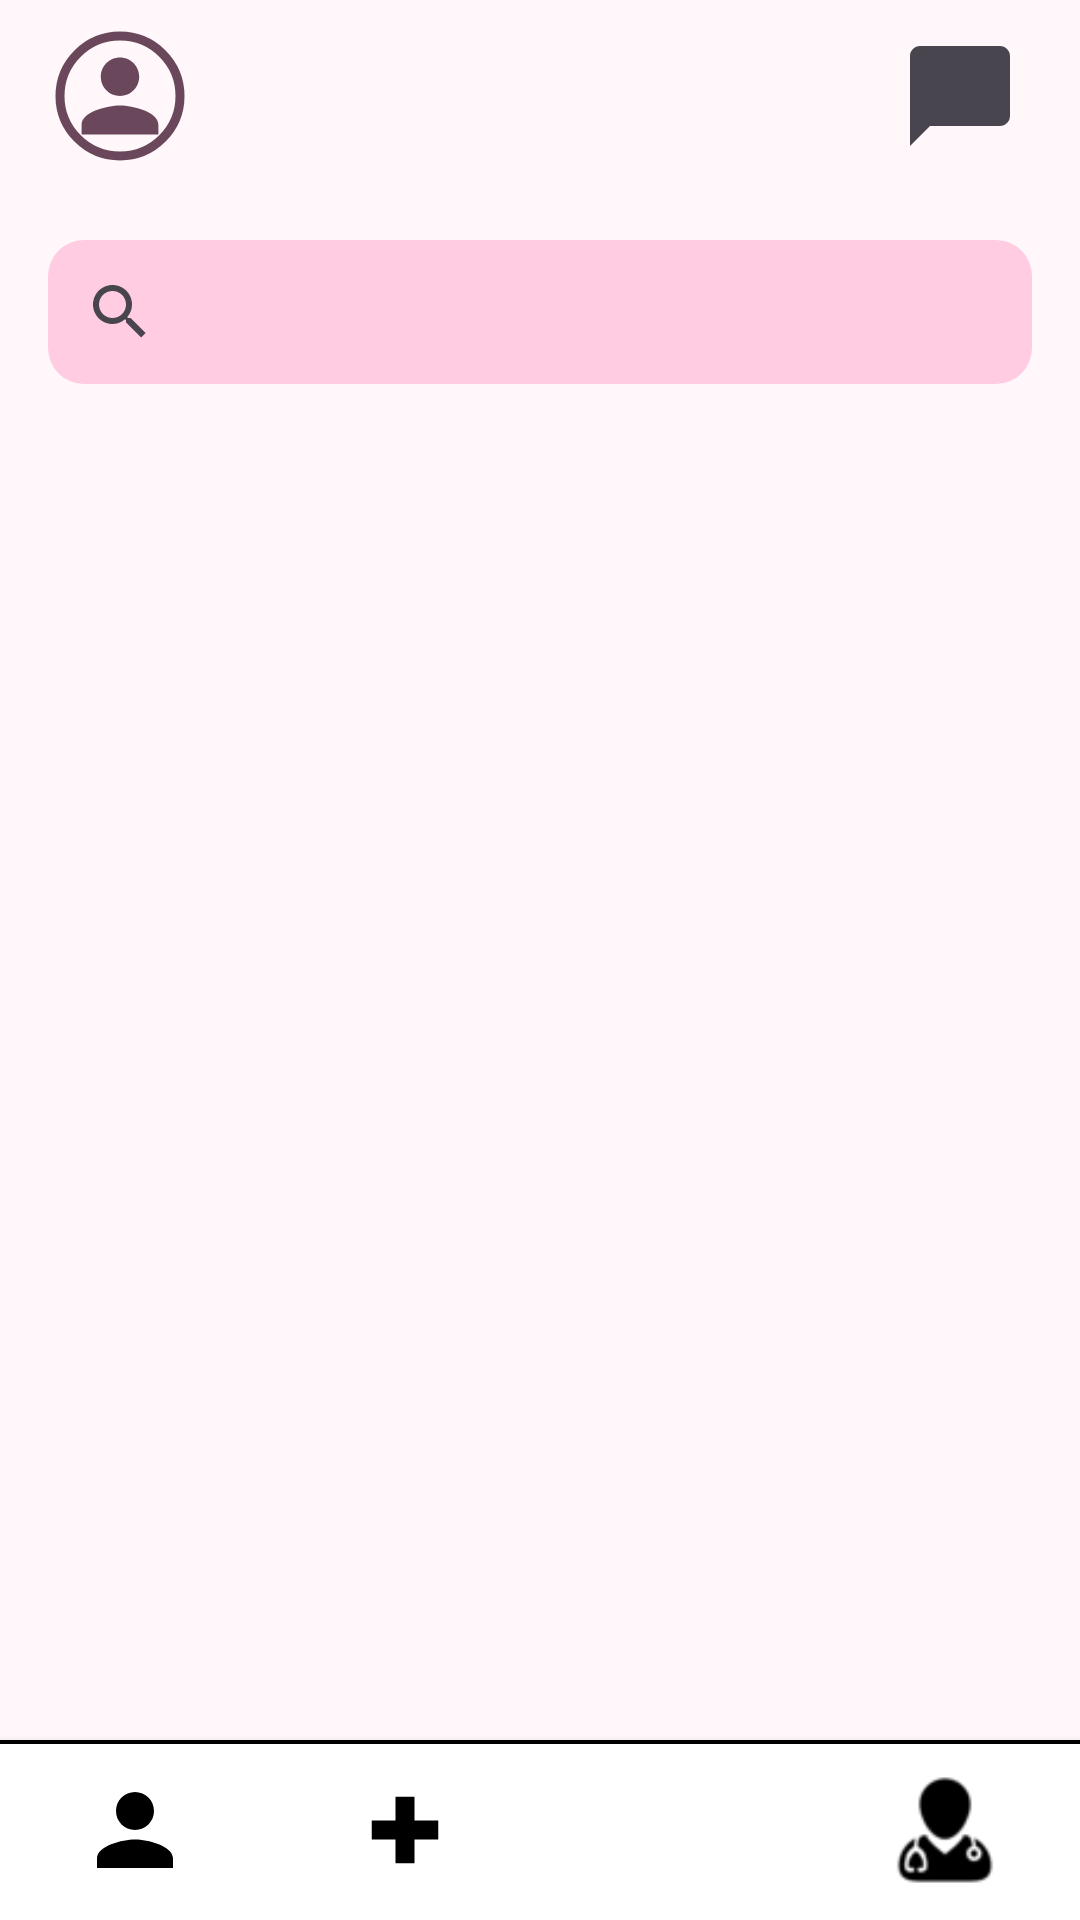

Produce the Android XML layout that renders to this screen, including the resource entries it uses.
<!-- AndroidManifest.xml: application theme Theme.MusicApp -->
<!-- res/layout/activity_music_list_admin.xml -->
<?xml version="1.0" encoding="utf-8"?>
<RelativeLayout xmlns:android="http://schemas.android.com/apk/res/android"
    xmlns:tools="http://schemas.android.com/tools"
    xmlns:app="http://schemas.android.com/apk/res-auto"
    android:id="@+id/main"
    android:layout_width="match_parent"
    android:layout_height="match_parent"
    tools:context=".features.Admin.activities.MusicListActivity">

    <RelativeLayout
        android:id="@+id/top_bar_layout"
        android:layout_width="match_parent"
        android:layout_height="?attr/actionBarSize"
        android:layout_alignParentTop="true">

        <ImageView
            android:id="@+id/user_icon_top"
            android:layout_width="48dp"
            android:layout_height="48dp"
            android:layout_centerVertical="true"
            android:layout_marginStart="16dp"
            android:src="@drawable/ic_user_placeholder" />

        <ImageView
            android:id="@+id/chat_icon"
            android:layout_width="48dp"
            android:layout_height="48dp"
            android:layout_alignParentEnd="true"
            android:layout_centerVertical="true"
            android:layout_marginEnd="16dp"
            android:padding="4dp"
            android:src="@drawable/ic_chat_bubble" />

    </RelativeLayout>

    <SearchView
        android:id="@+id/search_view"
        android:layout_width="match_parent"
        android:layout_height="wrap_content"
        android:layout_below="@id/top_bar_layout"
        android:layout_marginStart="16dp"
        android:layout_marginTop="16dp"
        android:background="@drawable/rounded_background_pink"
        android:layout_marginEnd="16dp"
        />

    <ListView
        android:id="@+id/music_list_view"
        android:layout_width="match_parent"
        android:layout_height="530dp"
        android:layout_below="@id/search_view"
        android:layout_marginStart="16dp"
        android:layout_marginTop="8dp"
        android:layout_marginEnd="16dp"
        android:layout_marginBottom="16dp"
        tools:listitem="@layout/activity_music_list_row" />

    <RelativeLayout
        android:id="@+id/bottom_nav_layout"
        android:layout_width="match_parent"
        android:layout_height="60dp"
        android:layout_alignParentBottom="true"
        android:background="@drawable/bottom_nav_background"
        android:elevation="4dp">

        <LinearLayout
            android:layout_width="match_parent"
            android:layout_height="match_parent"
            android:gravity="center"
            android:orientation="horizontal">

            <FrameLayout
                android:id="@+id/nav_person_button"
                android:layout_width="0dp"
                android:layout_height="match_parent"
                android:layout_weight="1">

                <ImageView
                    android:layout_width="54dp"
                    android:layout_height="54dp"
                    android:layout_gravity="center"
                    android:contentDescription="@string/person_icon"
                    android:padding="8dp"
                    android:src="@drawable/ic_person" />
            </FrameLayout>

            <FrameLayout
                android:id="@+id/nav_add_button"
                android:layout_width="0dp"
                android:layout_height="match_parent"
                android:layout_weight="1">

                <ImageView
                    android:layout_width="54dp"
                    android:layout_height="54dp"
                    android:layout_gravity="center"
                    android:contentDescription="@string/add_icon"
                    android:padding="8dp"
                    android:src="@drawable/ic_add_circle" />
            </FrameLayout>

            <FrameLayout
                android:id="@+id/nav_music_button"
                android:layout_width="0dp"
                android:layout_height="match_parent"
                android:layout_weight="1">

                <ImageView
                    android:layout_width="54dp"
                    android:layout_height="54dp"
                    android:background="@drawable/music_note_selected_background"
                    android:layout_gravity="center"
                    android:contentDescription="@string/music_icon"
                    android:padding="8dp"
                    app:tint="@color/white"
                    android:src="@drawable/ic_music_note" />
            </FrameLayout>

            <FrameLayout
                android:id="@+id/nav_group_button"
                android:layout_width="0dp"
                android:layout_height="match_parent"
                android:layout_weight="1">

                <ImageView
                    android:layout_width="54dp"
                    android:layout_height="54dp"
                    android:layout_gravity="center"
                    android:contentDescription="@string/group_icon"
                    android:padding="8dp"
                    android:src="@drawable/medical_assistance" />
            </FrameLayout>
        </LinearLayout>
    </RelativeLayout>

</RelativeLayout>
<!-- res/layout/activity_music_list_row.xml (included above) -->
<?xml version="1.0" encoding="utf-8"?>
<androidx.constraintlayout.widget.ConstraintLayout xmlns:android="http://schemas.android.com/apk/res/android"
    xmlns:app="http://schemas.android.com/apk/res-auto"
    xmlns:tools="http://schemas.android.com/tools"
    android:layout_width="match_parent"
    android:id="@+id/main"
    android:layout_height="wrap_content"
    android:padding="8dp">

    <androidx.cardview.widget.CardView
        android:layout_width="match_parent"
        android:layout_height="wrap_content"
        android:layout_marginBottom="12dp"
        app:cardCornerRadius="12dp"
        app:cardElevation="0dp"
        android:backgroundTint="@color/colorSurface"
        app:layout_constraintTop_toTopOf="parent"
        app:layout_constraintStart_toStartOf="parent"
        app:layout_constraintEnd_toEndOf="parent">

        <androidx.constraintlayout.widget.ConstraintLayout
            android:layout_width="match_parent"
            android:layout_height="wrap_content"
            >

            
            <ImageView
                android:id="@+id/img_card_music"
                android:layout_width="70dp"
                android:layout_height="70dp"
                android:scaleType="centerCrop"
                android:adjustViewBounds="true"
                app:layout_constraintTop_toTopOf="parent"
                app:layout_constraintBottom_toBottomOf="parent"
                app:layout_constraintStart_toStartOf="parent"
                tools:src="@drawable/ic_user_placeholder" />

            
            <TextView
                android:id="@+id/tv_card_music"
                android:layout_width="0dp"
                android:layout_height="wrap_content"
                android:layout_marginStart="12dp"
                android:layout_marginTop="8dp"
                android:layout_marginEnd="8dp"
                android:ellipsize="end"
                android:fontFamily="@font/robo_medium"
                android:singleLine="true"
                android:text="@string/card_music_name"
                android:textColor="@color/black"
                android:textSize="20sp"
                app:layout_constraintBottom_toBottomOf="parent"
                app:layout_constraintEnd_toStartOf="@id/tv_music_duration"
                app:layout_constraintHorizontal_bias="0"
                app:layout_constraintStart_toEndOf="@id/img_card_music"
                app:layout_constraintTop_toTopOf="parent"
                app:layout_constraintVertical_bias="0.0" />

            
            <TextView
                android:id="@+id/tv_music_duration"
                android:layout_width="wrap_content"
                android:layout_height="wrap_content"
                android:layout_marginTop="24dp"
                android:layout_marginEnd="12dp"
                android:fontFamily="@font/robo_medium"
                android:text="03:45"
                android:textColor="@color/textColorSecondary"
                android:textSize="14sp"
                app:layout_constraintBottom_toBottomOf="@id/tv_card_music"
                app:layout_constraintEnd_toEndOf="parent"
                app:layout_constraintTop_toTopOf="@id/tv_card_music" />
        </androidx.constraintlayout.widget.ConstraintLayout>
    </androidx.cardview.widget.CardView>
</androidx.constraintlayout.widget.ConstraintLayout>
<!-- resources referenced by this layout -->
<resources>
  <color name="black">#FF000000</color>
  <color name="colorSurface">#FBCFE8</color>
  <color name="textColorSecondary">#5A5A5A</color>
  <color name="white">#FFFFFFFF</color>
  <!-- drawable bottom_nav_background (drawable) -->
  <?xml version="1.0" encoding="utf-8"?>
  <layer-list xmlns:android="http://schemas.android.com/apk/res/android">
  
      <item>
          <shape android:shape="rectangle">
              <solid android:color="@color/black" /> </shape>
      </item>
  
      <item android:top="4px">
          <shape android:shape="rectangle">
              <solid android:color="@android:color/white" />
          </shape>
      </item>
  
  </layer-list>
  <!-- drawable ic_add_circle (drawable) -->
  <vector xmlns:android="http://schemas.android.com/apk/res/android"
      android:width="24dp"
      android:height="24dp"
      android:viewportWidth="24"
      android:viewportHeight="24"
      >
  
      
      <path
          android:fillColor="@color/black"
          android:pathData="M19,14h-5v5h-4v-5H5v-4h5v-5h4v5h5v4z"/>
  </vector>
  <!-- drawable ic_chat_bubble (drawable) -->
  <vector xmlns:android="http://schemas.android.com/apk/res/android"
      android:width="24dp"
      android:height="24dp"
      android:viewportWidth="24"
      android:viewportHeight="24"
      android:tint="?attr/colorControlNormal">
      <path
          android:fillColor="@android:color/white"
          android:pathData="M20,2H4c-1.1,0 -2,0.9 -2,2v18l4,-4h14c1.1,0 2,-0.9 2,-2V4c0,-1.1 -0.9,-2 -2,-2z"/>
  </vector>
  <!-- drawable ic_music_note (drawable) -->
  <vector xmlns:android="http://schemas.android.com/apk/res/android"
      android:width="24dp"
      android:height="24dp"
      android:viewportWidth="24"
      android:viewportHeight="24"
      android:tint="@color/black">
      <path
          android:fillColor="@color/white"
          android:pathData="M12,3v10.55c-0.59,-0.34 -1.27,-0.55 -2,-0.55 -2.21,0 -4,1.79 -4,4s1.79,4 4,4 4,-1.79 4,-4V7h4V3h-6z"/>
  </vector>
  <!-- drawable ic_person (drawable) -->
  <vector xmlns:android="http://schemas.android.com/apk/res/android"
      android:width="24dp"
      android:height="24dp"
      android:viewportWidth="24"
      android:viewportHeight="24">
      
      <path
          android:fillColor="@color/black"
      android:pathData="M12,12c2.21,0 4,-1.79 4,-4s-1.79,-4 -4,-4 -4,1.79 -4,4 1.79,4 4,4zM12,14c-2.67,0 -8,1.34 -8,4v2h16v-2c0,-2.66 -5.33,-4 -8,-4z"/>
  </vector>
  <!-- drawable rounded_background_pink (drawable) -->
  <?xml version="1.0" encoding="utf-8"?>
  <shape xmlns:android="http://schemas.android.com/apk/res/android"
      android:shape="rectangle">
      <solid android:color="@color/color_primary_200" />
      <corners android:radius="12dp" />
  </shape>
  <string name="add_icon">Add</string>
  <string name="card_music_name">TextView</string>
  <string name="group_icon">Group</string>
  <string name="music_icon">Music</string>
  <string name="person_icon">Person</string>
  <style name="Theme.MusicApp" parent="Base.Theme.MusicApp" />
  <color name="colorPrimary">#6A475A</color>
  <color name="color_primary_200">#FFCCE1</color>
  <style name="Base.Theme.MusicApp" parent="Theme.Material3.DayNight.NoActionBar">
  
          
          <item name="colorPrimary">@color/color_primary_700</item>
          <item name="colorOnPrimary">@color/white</item>
  
          
          <item name="colorSurface">@color/color_background</item>
  
          
          <item name="android:windowBackground">@color/color_background</item>
          <item name="android:statusBarColor">@color/color_primary_900</item>
          <item name="android:navigationBarColor">@color/color_primary_200</item>
      </style>
  <color name="color_primary_700">#FF80B4</color>
  <color name="color_background">#FFF7F9</color>
  <color name="color_primary_900">#FF66A5</color>
</resources>
